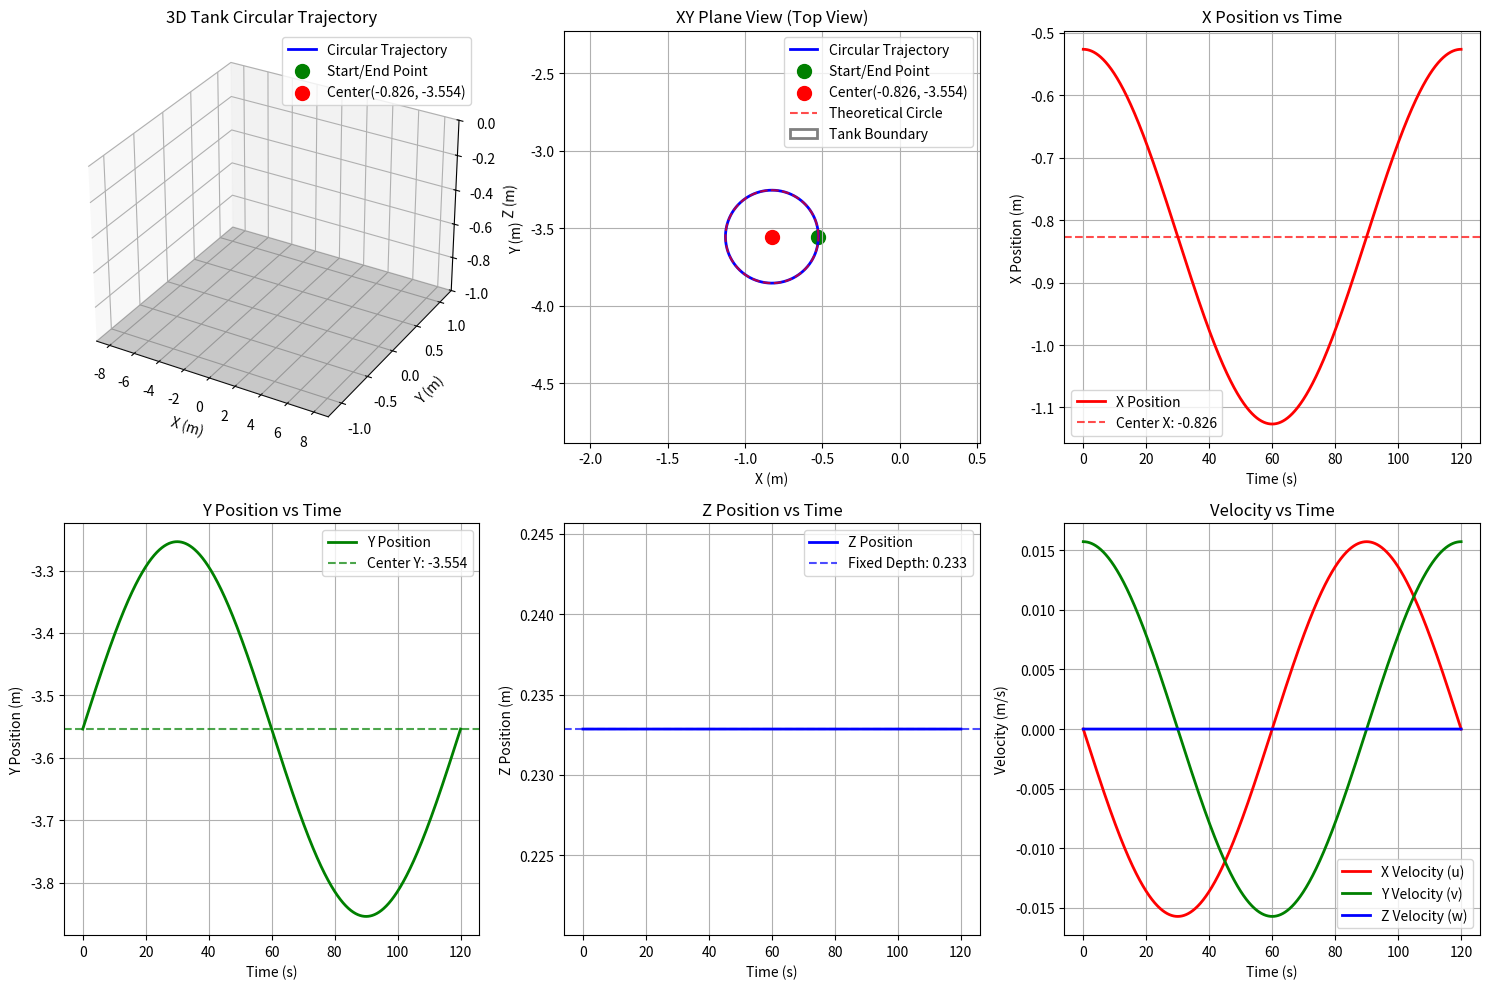

The script that saved this image:
#!/usr/bin/env python
# -*- coding: utf-8 -*-

import numpy as np
import matplotlib.pyplot as plt
from mpl_toolkits.mplot3d import Axes3D

#--------------------------------------
# Generate Circular reference trajectory for NMPC in Tank Environment
# Tank dimensions: 18.15m x 2.5m x 1m
# Circle parameters:
# - Center: (0.5090687255859375, -0.8082335205078125, 0.2328541259765625)
# - Radius: 0.5m (50cm)
# - Motion: XY plane circular motion, Z fixed
# - Speed: Slow and smooth
#--------------------------------------

# Parameters
sample_time = 0.05   # Sample time (seconds)
duration = 120       # Total duration (seconds) - 2 minutes to complete one circle
radius = 0.3         # Radius (meters) - 50cm

# Circle center coordinates
center_x = -0.8264920043945313
center_y = -3.553818115234375
center_z = 0.2328541259765625



# Calculate angular velociy (rad/s) - 2π radians / 120 seconds = 0.0524 rad/s
angular_velocity = 2 * np.pi / duration

# Generate time sequence
t = np.arange(0, duration, sample_time)
t = np.append(t, duration)

# Calculate number of trajectory points
num_points = len(t)

# Create trajectory array (16 columns: x y z phi theta psi u v w p q r u1 u2 u3 u4)
traj = np.zeros((num_points, 16))

# Generate circular trajectory
for i, time in enumerate(t):
    # Current angle
    angle = angular_velocity * time
    
    # Position (circular parametric equations)
    traj[i, 0] = center_x + radius * np.cos(angle)           # x
    traj[i, 1] = center_y + radius * np.sin(angle)           # y
    traj[i, 2] = center_z                                     # z (fixed)
    
    # Attitude (keep horizontal)
    traj[i, 3] = 0.0                                          # phi (roll)
    traj[i, 4] = 0.0                                          # theta (pitch)
    traj[i, 5] = 0.0                                          # psi (yaw)
    
    # Linear velocity (derivative of position)
    traj[i, 6] = -radius * angular_velocity * np.sin(angle)   # u (x-direction velocity)
    traj[i, 7] = radius * angular_velocity * np.cos(angle)    # v (y-direction velocity)
    traj[i, 8] = 0.0                                          # w (z-direction velocity)
    
    # Angular velocity
    traj[i, 9] = 0.0                                          # p (roll rate)
    traj[i, 10] = 0.0                                         # q (pitch rate)
    traj[i, 11] = 0.0                                         # r (yaw rate)
    
    # Control inputs (set to 0, calculated by MPC)
    traj[i, 12] = 0.0                                         # u1
    traj[i, 13] = 0.0                                         # u2
    traj[i, 14] = 0.0                                         # u3
    traj[i, 15] = 0.0                                         # u4

# Add extra points for MPC prediction horizon (reference tank_dob.py)
last_point = traj[-1, :]  # Get the last point
extra_points = np.tile(last_point, (20, 1))  # Repeat the last point 20 times
traj = np.vstack([traj, extra_points])  # Add to trajectory

# Save to file
output_filename = 'circle_trajectory.txt'
np.savetxt(output_filename, traj, fmt='%f')

# 打印轨迹信息
print(f"Circular trajectory generated: {output_filename}")
print(f"Number of trajectory points: {traj.shape[0]}")
print(f"Center: ({center_x:.6f}, {center_y:.6f}, {center_z:.6f})")
print(f"Radius: {radius} m")
print(f"Total duration: {duration} seconds")
print(f"Sample time: {sample_time} seconds")
print(f"Angular velocity: {angular_velocity:.6f} rad/s")
print(f"Linear velocity: {radius * angular_velocity:.6f} m/s")
print()
print(f"X range: [{np.min(traj[:,0]):.3f}, {np.max(traj[:,0]):.3f}] m")
print(f"Y range: [{np.min(traj[:,1]):.3f}, {np.max(traj[:,1]):.3f}] m")
print(f"Z depth: {traj[0,2]:.3f} m (fixed)")
print()
print(f"Start point: ({traj[0,0]:.6f}, {traj[0,1]:.6f}, {traj[0,2]:.6f})")
print(f"End point: ({traj[-21,0]:.6f}, {traj[-21,1]:.6f}, {traj[-21,2]:.6f})")
print(f"Start and end points should be the same (circular closure)")

# Visualize trajectory
plt.figure(figsize=(15, 10))

# Tank boundary definition
tank_x_min, tank_x_max = -9.075, 9.075  # 18.15m length
tank_y_min, tank_y_max = -1.25, 1.25    # 2.5m width  
tank_z_min, tank_z_max = -1.0, 0.0      # 1m depth

# 1. 3D plot - Overall trajectory
ax1 = plt.subplot(2, 3, 1, projection='3d')
ax1.plot(traj[:-20, 0], traj[:-20, 1], traj[:-20, 2], 'b-', linewidth=2, label='Circular Trajectory')
ax1.scatter(traj[0, 0], traj[0, 1], traj[0, 2], color='green', s=100, label='Start/End Point')
ax1.scatter(center_x, center_y, center_z, color='red', s=100, label=f'Center({center_x:.3f}, {center_y:.3f})')

# Draw tank boundary
xx, yy = np.meshgrid([tank_x_min, tank_x_max], [tank_y_min, tank_y_max])
zz = np.full_like(xx, tank_z_min)
ax1.plot_surface(xx, yy, zz, alpha=0.3, color='gray')

ax1.set_xlabel('X (m)')
ax1.set_ylabel('Y (m)') 
ax1.set_zlabel('Z (m)')
ax1.set_title('3D Tank Circular Trajectory')
ax1.legend()
ax1.set_xlim(tank_x_min, tank_x_max)
ax1.set_ylim(tank_y_min, tank_y_max)
ax1.set_zlim(tank_z_min, tank_z_max)

# 2. XY plane view (top view)
ax2 = plt.subplot(2, 3, 2)
ax2.plot(traj[:-20, 0], traj[:-20, 1], 'b-', linewidth=2, label='Circular Trajectory')
ax2.scatter(traj[0, 0], traj[0, 1], color='green', s=100, label='Start/End Point')
ax2.scatter(center_x, center_y, color='red', s=100, label=f'Center({center_x:.3f}, {center_y:.3f})')

# Draw theoretical circle
theta = np.linspace(0, 2*np.pi, 100)
circle_x = center_x + radius * np.cos(theta)
circle_y = center_y + radius * np.sin(theta)
ax2.plot(circle_x, circle_y, 'r--', alpha=0.7, label='Theoretical Circle')

# Tank boundary
ax2.add_patch(plt.Rectangle((tank_x_min, tank_y_min), 
                           tank_x_max-tank_x_min, tank_y_max-tank_y_min, 
                           fill=False, edgecolor='gray', linewidth=2, label='Tank Boundary'))
ax2.set_xlabel('X (m)')
ax2.set_ylabel('Y (m)')
ax2.set_title('XY Plane View (Top View)')
ax2.legend()
ax2.grid(True)
ax2.axis('equal')
ax2.set_xlim(center_x-radius-1, center_x+radius+1)
ax2.set_ylim(center_y-radius-1, center_y+radius+1)

# 3. X-time plot
ax3 = plt.subplot(2, 3, 3)
time_plot = t
ax3.plot(time_plot, traj[:len(time_plot), 0], 'r-', linewidth=2, label='X Position')
ax3.axhline(y=center_x, color='red', linestyle='--', alpha=0.7, label=f'Center X: {center_x:.3f}')
ax3.set_xlabel('Time (s)')
ax3.set_ylabel('X Position (m)')
ax3.set_title('X Position vs Time')
ax3.legend()
ax3.grid(True)

# 4. Y-time plot  
ax4 = plt.subplot(2, 3, 4)
ax4.plot(time_plot, traj[:len(time_plot), 1], 'g-', linewidth=2, label='Y Position')
ax4.axhline(y=center_y, color='green', linestyle='--', alpha=0.7, label=f'Center Y: {center_y:.3f}')
ax4.set_xlabel('Time (s)')
ax4.set_ylabel('Y Position (m)')
ax4.set_title('Y Position vs Time')
ax4.legend()
ax4.grid(True)

# 5. Z-time plot
ax5 = plt.subplot(2, 3, 5)
ax5.plot(time_plot, traj[:len(time_plot), 2], 'b-', linewidth=2, label='Z Position')
ax5.axhline(y=center_z, color='blue', linestyle='--', alpha=0.7, label=f'Fixed Depth: {center_z:.3f}')
ax5.set_xlabel('Time (s)')
ax5.set_ylabel('Z Position (m)')
ax5.set_title('Z Position vs Time')
ax5.legend()
ax5.grid(True)

# 6. Velocity plot
ax6 = plt.subplot(2, 3, 6)
ax6.plot(time_plot, traj[:len(time_plot), 6], 'r-', linewidth=2, label='X Velocity (u)')
ax6.plot(time_plot, traj[:len(time_plot), 7], 'g-', linewidth=2, label='Y Velocity (v)')
ax6.plot(time_plot, traj[:len(time_plot), 8], 'b-', linewidth=2, label='Z Velocity (w)')
ax6.set_xlabel('Time (s)')
ax6.set_ylabel('Velocity (m/s)')
ax6.set_title('Velocity vs Time')
ax6.legend()
ax6.grid(True)

plt.tight_layout()
plt.savefig('circle_trajectory_visualization.png', dpi=300, bbox_inches='tight')
plt.show()

print(f"\nTrajectory visualization saved: circle_trajectory_visualization.png")

# Verify trajectory quality
print(f"\n=== Trajectory Quality Verification ===")
# Check if start and end points are close
start_end_distance = np.sqrt((traj[0,0] - traj[-21,0])**2 + (traj[0,1] - traj[-21,1])**2)
print(f"Start to end distance: {start_end_distance:.6f} m (should be close to 0)")

# Check if radius is constant
radii = np.sqrt((traj[:-20,0] - center_x)**2 + (traj[:-20,1] - center_y)**2)
radius_error = np.max(np.abs(radii - radius))
print(f"Radius error: ±{radius_error:.6f} m")

# Check if Z is constant
z_variation = np.max(traj[:-20,2]) - np.min(traj[:-20,2])
print(f"Z variation: {z_variation:.6f} m (should be 0)")

# Check if velocity is reasonable
max_speed = np.max(np.sqrt(traj[:-20,6]**2 + traj[:-20,7]**2))
print(f"Maximum linear velocity: {max_speed:.6f} m/s")
print(f"Theoretical linear velocity: {radius * angular_velocity:.6f} m/s")
